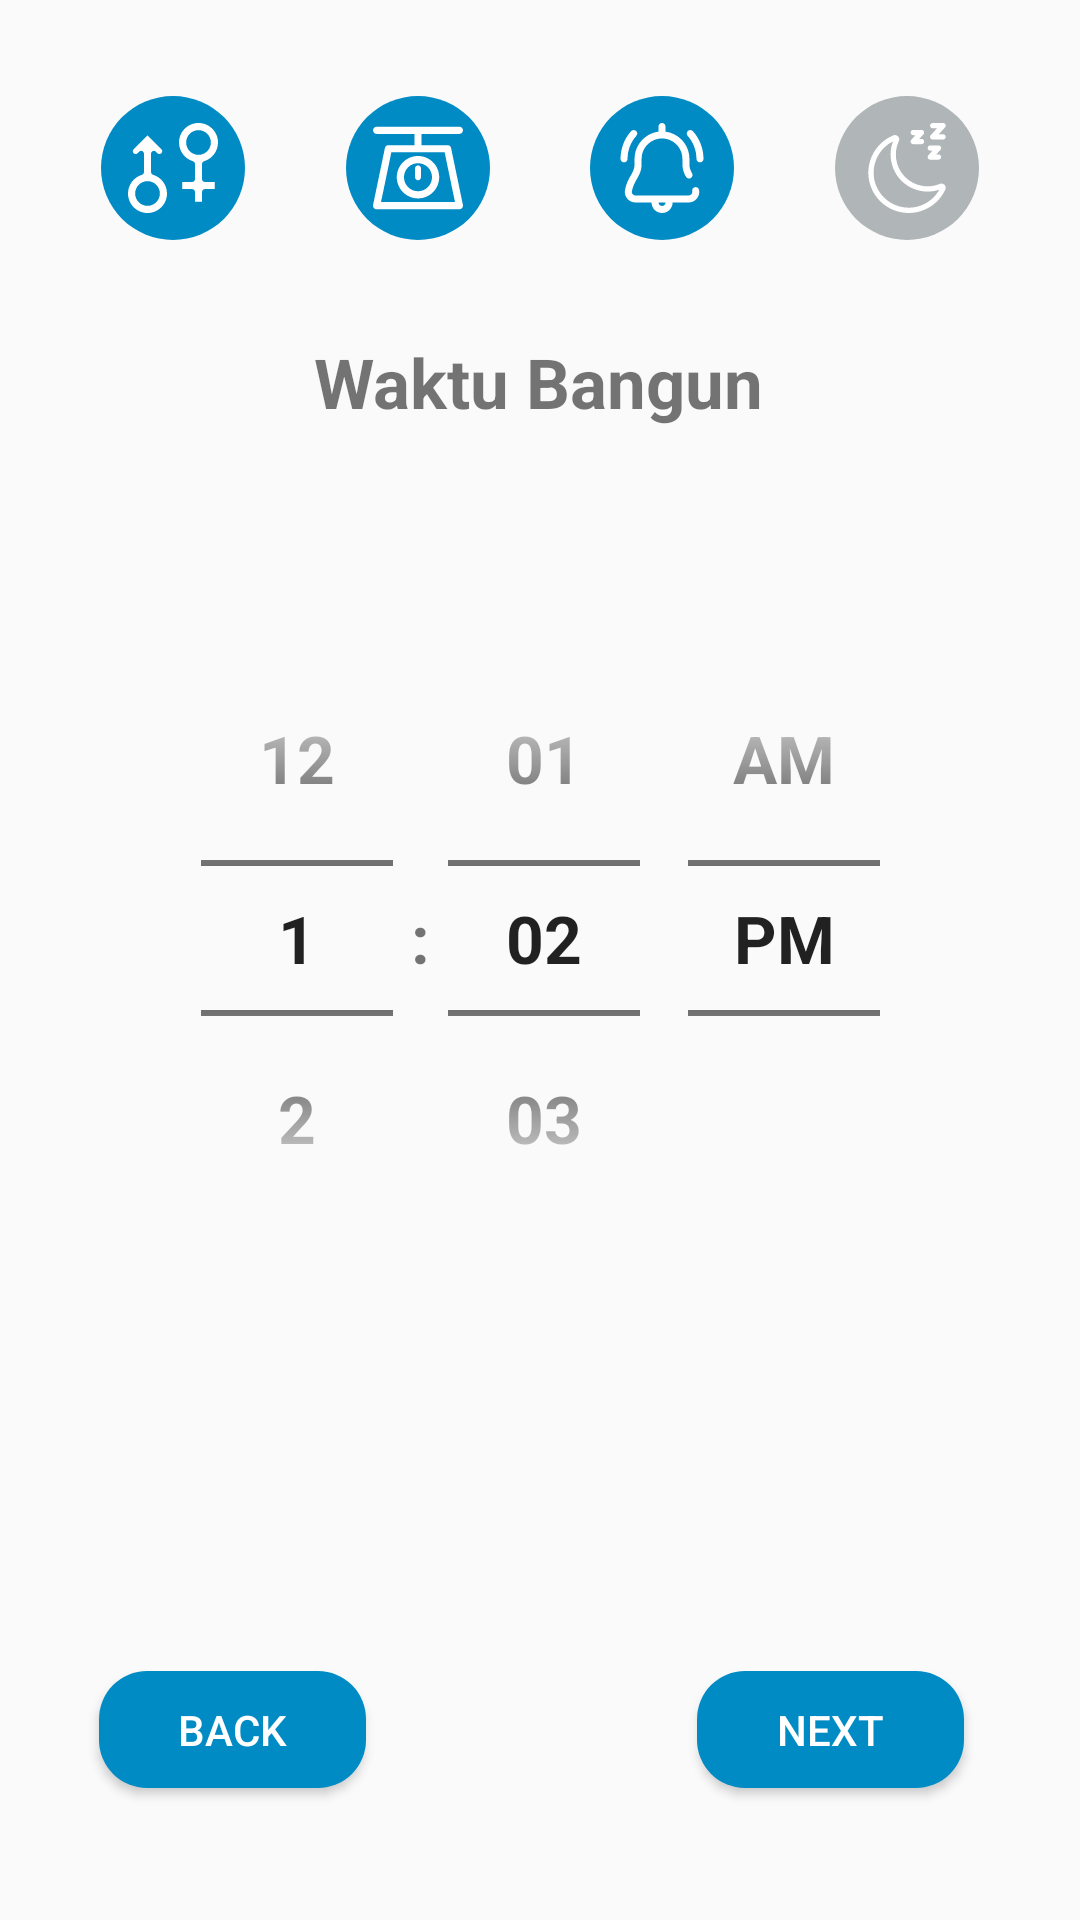

Android layout source for this screen:
<!-- AndroidManifest.xml: application theme AppTheme -->
<!-- res/layout/activity_wake_up_time.xml -->
<?xml version="1.0" encoding="utf-8"?>
<androidx.constraintlayout.widget.ConstraintLayout xmlns:android="http://schemas.android.com/apk/res/android"
    xmlns:app="http://schemas.android.com/apk/res-auto"
    xmlns:tools="http://schemas.android.com/tools"
    android:layout_width="match_parent"
    android:layout_height="match_parent"
    tools:context=".pendaftaran.WakeUpTimeActivity">

    <ImageView
        android:id="@+id/imageView3"
        android:layout_width="48dp"
        android:layout_height="48dp"
        android:layout_marginTop="32dp"
        app:layout_constraintEnd_toStartOf="@+id/imageView4"
        app:layout_constraintHorizontal_bias="0.5"
        app:layout_constraintHorizontal_chainStyle="spread"
        app:layout_constraintStart_toStartOf="parent"
        app:layout_constraintTop_toTopOf="parent"
        app:srcCompat="@drawable/ic_gender_symbols_blue" />

    <ImageView
        android:id="@+id/imageView5"
        android:layout_width="48dp"
        android:layout_height="48dp"
        android:layout_marginTop="32dp"
        app:layout_constraintEnd_toStartOf="@+id/imageView7"
        app:layout_constraintHorizontal_bias="0.5"
        app:layout_constraintStart_toEndOf="@+id/imageView4"
        app:layout_constraintTop_toTopOf="parent"
        app:srcCompat="@drawable/ic_alarm_blue" />

    <ImageView
        android:id="@+id/imageView7"
        android:layout_width="48dp"
        android:layout_height="48dp"
        android:layout_marginTop="32dp"
        app:layout_constraintEnd_toEndOf="parent"
        app:layout_constraintHorizontal_bias="0.5"
        app:layout_constraintStart_toEndOf="@+id/imageView5"
        app:layout_constraintTop_toTopOf="parent"
        app:srcCompat="@drawable/ic_sleep_grey" />

    <ImageView
        android:id="@+id/imageView4"
        android:layout_width="48dp"
        android:layout_height="48dp"
        android:layout_marginTop="32dp"
        app:layout_constraintEnd_toStartOf="@+id/imageView5"
        app:layout_constraintHorizontal_bias="0.5"
        app:layout_constraintStart_toEndOf="@+id/imageView3"
        app:layout_constraintTop_toTopOf="parent"
        app:srcCompat="@drawable/ic_scale_blue" />

    <TextView
        android:id="@+id/textView7"
        android:layout_width="wrap_content"
        android:layout_height="wrap_content"
        android:layout_marginTop="32dp"
        android:text="@string/waktu_bangun"
        android:textSize="23sp"
        android:textStyle="bold"
        app:layout_constraintEnd_toEndOf="@+id/imageView7"
        app:layout_constraintHorizontal_bias="0.496"
        app:layout_constraintStart_toStartOf="@+id/imageView3"
        app:layout_constraintTop_toBottomOf="@+id/imageView4" />

    <TimePicker
        android:id="@+id/wakeUpTimePicker"
        android:layout_width="wrap_content"
        android:theme="@style/NumberPickerText"
        android:layout_height="wrap_content"
        android:layout_marginTop="64dp"
        android:timePickerMode="spinner"
        app:layout_constraintEnd_toEndOf="parent"
        app:layout_constraintStart_toStartOf="parent"
        app:layout_constraintTop_toBottomOf="@+id/textView7" />

    <Button
        android:id="@+id/wakeUpNextbtn"
        android:layout_width="89dp"
        android:layout_height="39dp"
        android:layout_marginBottom="44dp"
        android:background="@drawable/btn_rounded"
        android:text="@string/next"
        android:onClick="WakeUpNextButtonOnClick"
        android:textColor="@color/white"
        app:layout_constraintBottom_toBottomOf="parent"
        app:layout_constraintEnd_toEndOf="parent"
        app:layout_constraintHorizontal_bias="0.857"
        app:layout_constraintStart_toStartOf="parent" />

    <Button
        android:id="@+id/wakeUpBackbtn"
        android:layout_width="89dp"
        android:layout_height="39dp"
        android:layout_marginBottom="44dp"
        android:background="@drawable/btn_rounded"
        android:text="@string/back"
        android:textColor="@color/white"
        android:onClick="WakeUpBackButtonOnClick"
        app:layout_constraintBottom_toBottomOf="parent"
        app:layout_constraintEnd_toStartOf="@+id/wakeUpNextbtn"
        app:layout_constraintHorizontal_bias="0.231"
        app:layout_constraintStart_toStartOf="parent"
        app:layout_constraintTop_toTopOf="@+id/wakeUpNextbtn" />

</androidx.constraintlayout.widget.ConstraintLayout>
<!-- resources referenced by this layout -->
<resources>
  <color name="white">#FFFFFF</color>
  <!-- drawable btn_rounded (drawable) -->
  <?xml version="1.0" encoding="utf-8"?>
  <shape xmlns:android="http://schemas.android.com/apk/res/android"
      xmlns:tools="http://schemas.android.com/tools"
      android:shape="rectangle"
      tools:ignore="MissingDefaultResource">
      <solid android:color="#008BC5"/>
      <corners android:radius="16dp"/>
  </shape>
  <!-- drawable ic_alarm_blue: vector/xml drawable (drawable, 2599 chars, omitted) -->
  <!-- drawable ic_gender_symbols_blue (drawable) -->
  <layer-list xmlns:android="http://schemas.android.com/apk/res/android">
      <item>
          <shape
              android:shape="oval">
              <solid
                  android:color="#008BC5"/>
              <size
                  android:width="512dp"
                  android:height="512dp"/>
          </shape>
      </item>
      <item android:top="150dp" android:bottom="150dp" android:left="150dp" android:right="150dp">
          <vector
              android:width="512dp"
              android:height="512dp"
              android:viewportWidth="512"
              android:viewportHeight="512">
              <path
                  android:fillColor="@android:color/white"
                  android:pathData="m142.64,294.74c-6.79,-2.02 -11.44,-8.26 -11.44,-15.34v-105.07c0,-14.197 17.253,-21.389 27.31,-11.31l8.75,8.75c12.286,12.269 32.977,-1.162 26.19,-17.5 -1.74,-4.212 3.596,1.865 -82.52,-84.24l-79.03,79.03c-3.03,3.03 -4.7,7.06 -4.7,11.35 0,14.283 17.238,21.547 27.4,11.36 8.314,-8.314 11.796,-13.44 20.07,-13.44 8.745,0 16,7.098 16,16v105.07c0,7.08 -4.65,13.32 -11.44,15.34 -46.65,13.88 -79.23,57.61 -79.23,106.33 0,61.17 49.76,110.93 110.93,110.93s110.94,-49.76 110.94,-110.93c0,-48.72 -32.58,-92.45 -79.23,-106.33zM110.93,471.47c-38.82,0 -70.4,-31.58 -70.4,-70.4s31.58,-70.4 70.4,-70.4 70.4,31.58 70.4,70.4 -31.58,70.4 -70.4,70.4z"/>
              <path
                  android:fillColor="@android:color/white"
                  android:pathData="m421.33,319.47v-86.87c0,-7.08 4.65,-13.32 11.44,-15.34 46.65,-13.88 79.23,-57.61 79.23,-106.33 0,-61.17 -49.76,-110.93 -110.93,-110.93s-110.94,49.76 -110.94,110.93c0,48.72 32.58,92.45 79.23,106.33 6.79,2.02 11.44,8.26 11.44,15.34v86.87c0,8.83 -7.16,16 -16,16h-56.53v40.53h56.53c8.84,0 16,7.16 16,16v56.53h40.53v-56.53c0,-8.84 7.17,-16 16,-16h56.54v-40.53h-56.54c-8.83,0 -16,-7.17 -16,-16zM401.07,181.33c-38.82,0 -70.4,-31.58 -70.4,-70.4s31.58,-70.4 70.4,-70.4 70.4,31.58 70.4,70.4 -31.58,70.4 -70.4,70.4z"/>
          </vector>
      </item>
  
  
  
  </layer-list>
  <!-- drawable ic_scale_blue: vector/xml drawable (drawable, 2016 chars, omitted) -->
  <!-- drawable ic_sleep_grey: vector/xml drawable (drawable, 2927 chars, omitted) -->
  <string name="back">Back</string>
  <string name="next">Next</string>
  <string name="waktu_bangun">Waktu Bangun</string>
  <style name="NumberPickerText">
          <item name="android:textSize">22sp</item>
          <item name="android:textStyle">bold</item>
      </style>
  <style name="AppTheme" parent="Theme.AppCompat.Light.NoActionBar">
          
          <item name="colorPrimary">@color/colorPrimary</item>
          <item name="colorPrimaryDark">@color/themeColor</item>
          <item name="colorAccent">@color/colorAccent</item>
          <item name="android:autofilledHighlight" tools:ignore="NewApi">@android:color/transparent</item>
  
      </style>
  <color name="colorPrimary">#008BC5</color>
  <color name="themeColor">#008BC5</color>
  <color name="colorAccent">#008BC5</color>
</resources>
